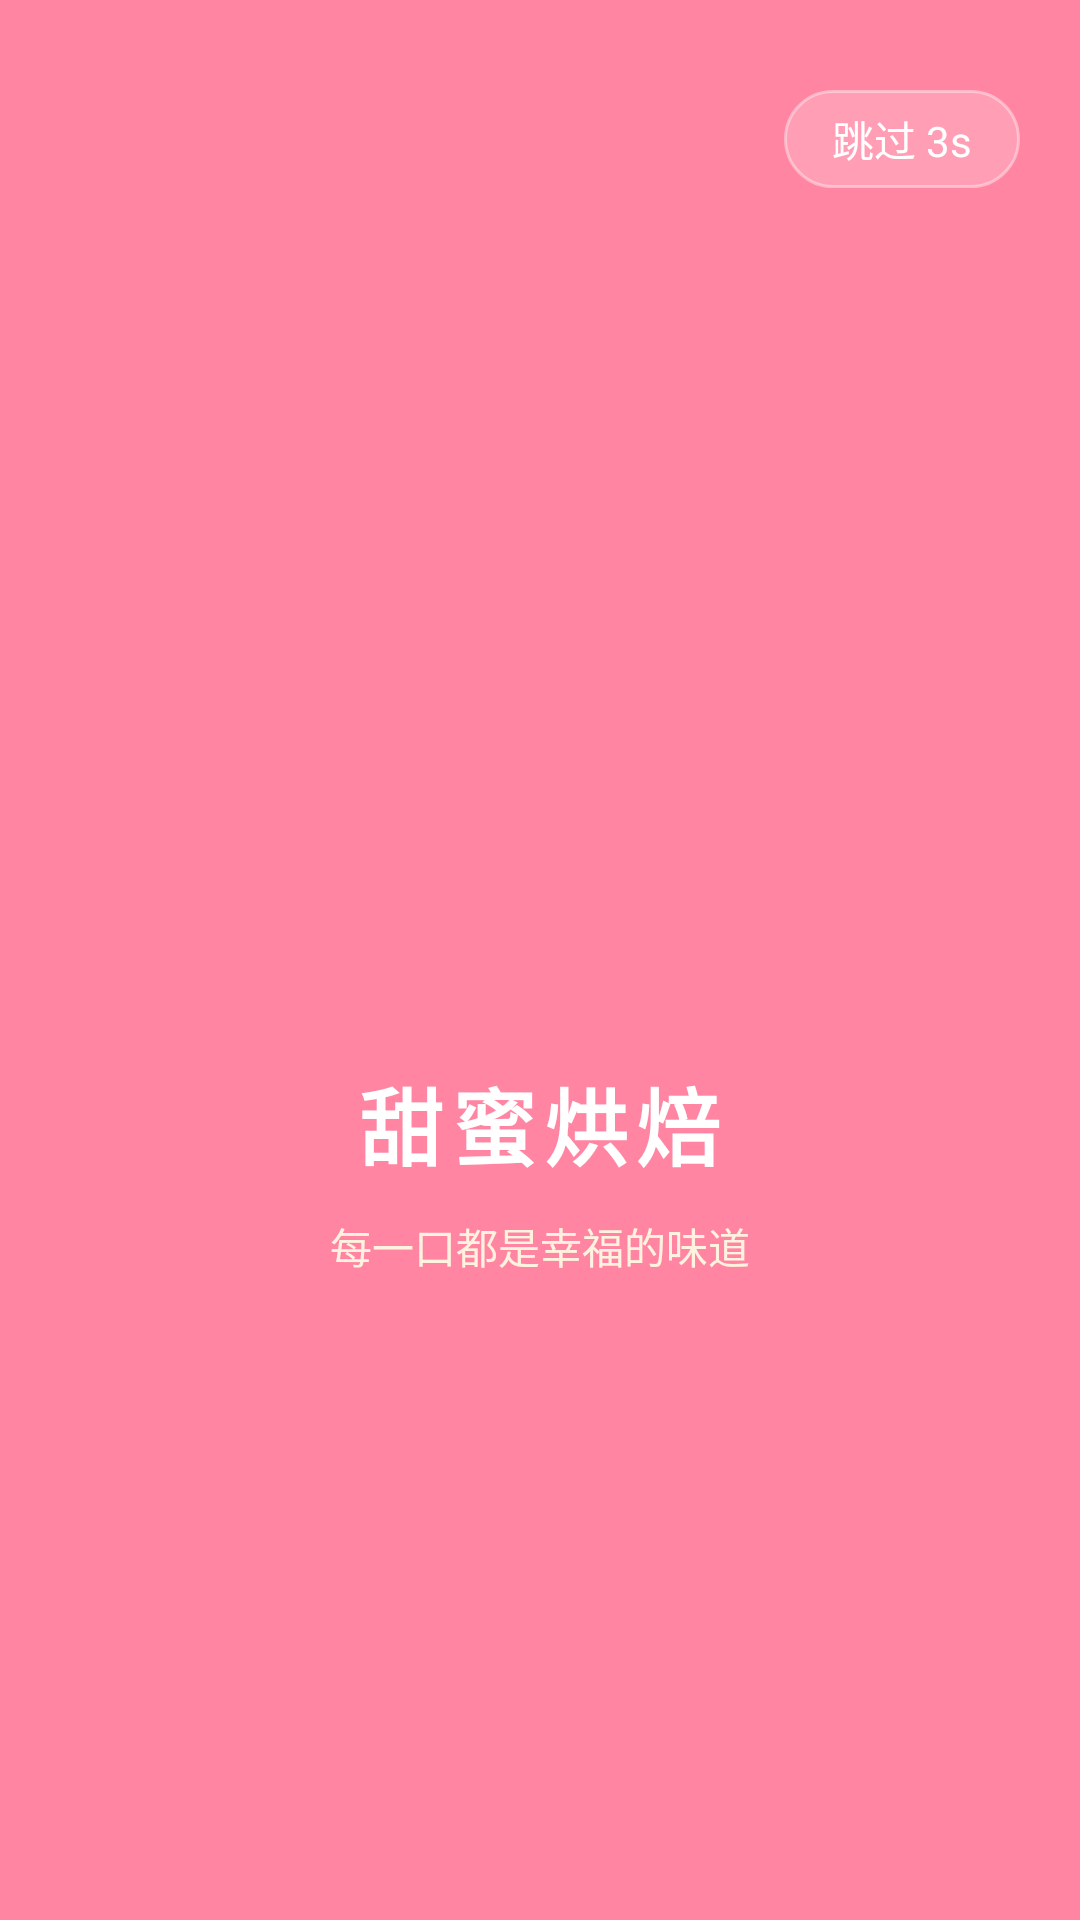

The Android layout XML behind this screen, and the referenced resources:
<!-- AndroidManifest.xml: application theme Theme.End -->
<!-- res/layout/activity_splash.xml -->
<?xml version="1.0" encoding="utf-8"?>
<RelativeLayout xmlns:android="http://schemas.android.com/apk/res/android"
    android:layout_width="match_parent"
    android:layout_height="match_parent"
    android:background="@color/primary"
    android:fitsSystemWindows="true">

    
    <LinearLayout
        android:layout_width="wrap_content"
        android:layout_height="wrap_content"
        android:layout_centerInParent="true"
        android:gravity="center"
        android:orientation="vertical">

        <ImageView
            android:layout_width="120dp"
            android:layout_height="120dp"
            android:background="@drawable/bg_circle_white"
            android:padding="15dp"
            android:src="@drawable/splash_logo" />

        <TextView
            android:layout_width="wrap_content"
            android:layout_height="wrap_content"
            android:layout_marginTop="20dp"
            android:text="甜蜜烘焙"
            android:textColor="#FFFFFF"
            android:textSize="28sp"
            android:textStyle="bold"
            android:letterSpacing="0.1" />

        <TextView
            android:layout_width="wrap_content"
            android:layout_height="wrap_content"
            android:layout_marginTop="10dp"
            android:text="每一口都是幸福的味道"
            android:textColor="#FFF3E0"
            android:textSize="14sp" />
    </LinearLayout>

    
    <TextView
        android:id="@+id/tv_skip"
        android:layout_width="wrap_content"
        android:layout_height="wrap_content"
        android:layout_alignParentEnd="true"
        android:layout_alignParentTop="true"
        android:layout_marginTop="30dp"
        android:layout_marginEnd="20dp"
        android:background="@drawable/bg_skip_btn"
        android:paddingHorizontal="16dp"
        android:paddingVertical="6dp"
        android:text="跳过 3s"
        android:textColor="#FFFFFF"
        android:textSize="14sp" />

</RelativeLayout>
<!-- resources referenced by this layout -->
<resources>
  <color name="primary">#FF85A2</color>
  <!-- drawable bg_skip_btn (drawable) -->
  <?xml version="1.0" encoding="utf-8"?>
  <shape xmlns:android="http://schemas.android.com/apk/res/android">
      
      <solid android:color="#33FFFFFF"/>
      <corners android:radius="20dp"/>
      <stroke android:width="1dp" android:color="#66FFFFFF"/>
  </shape>
  <style name="Theme.End" parent="Base.Theme.End" />
  <style name="Base.Theme.End" parent="Theme.Material3.DayNight.NoActionBar">
          
          
      </style>
</resources>
